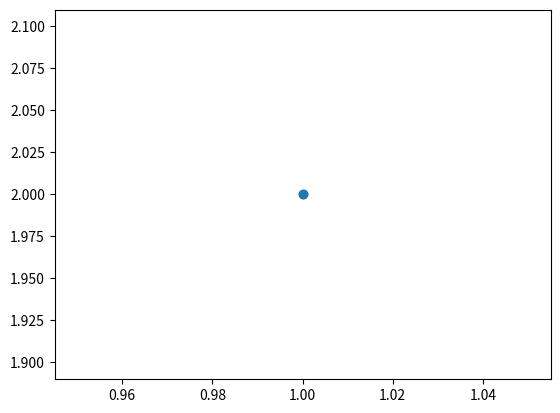

Write the Python code that produced this figure.
import matplotlib.pyplot as plt


def is_prime(x):
    for n in range(2, x):
        if x % n == 0:
            return False
    else:
        return True


current_number, current_index = 1, 1
prime_numbers = [[1, 1]]

while current_index < 10:
    current_number += 1
    if is_prime(current_number):
        current_index += 1
        prime_numbers.append([current_index, current_number])
print(prime_numbers)
plt.scatter(prime_numbers[0], prime_numbers[1])
plt.show()
